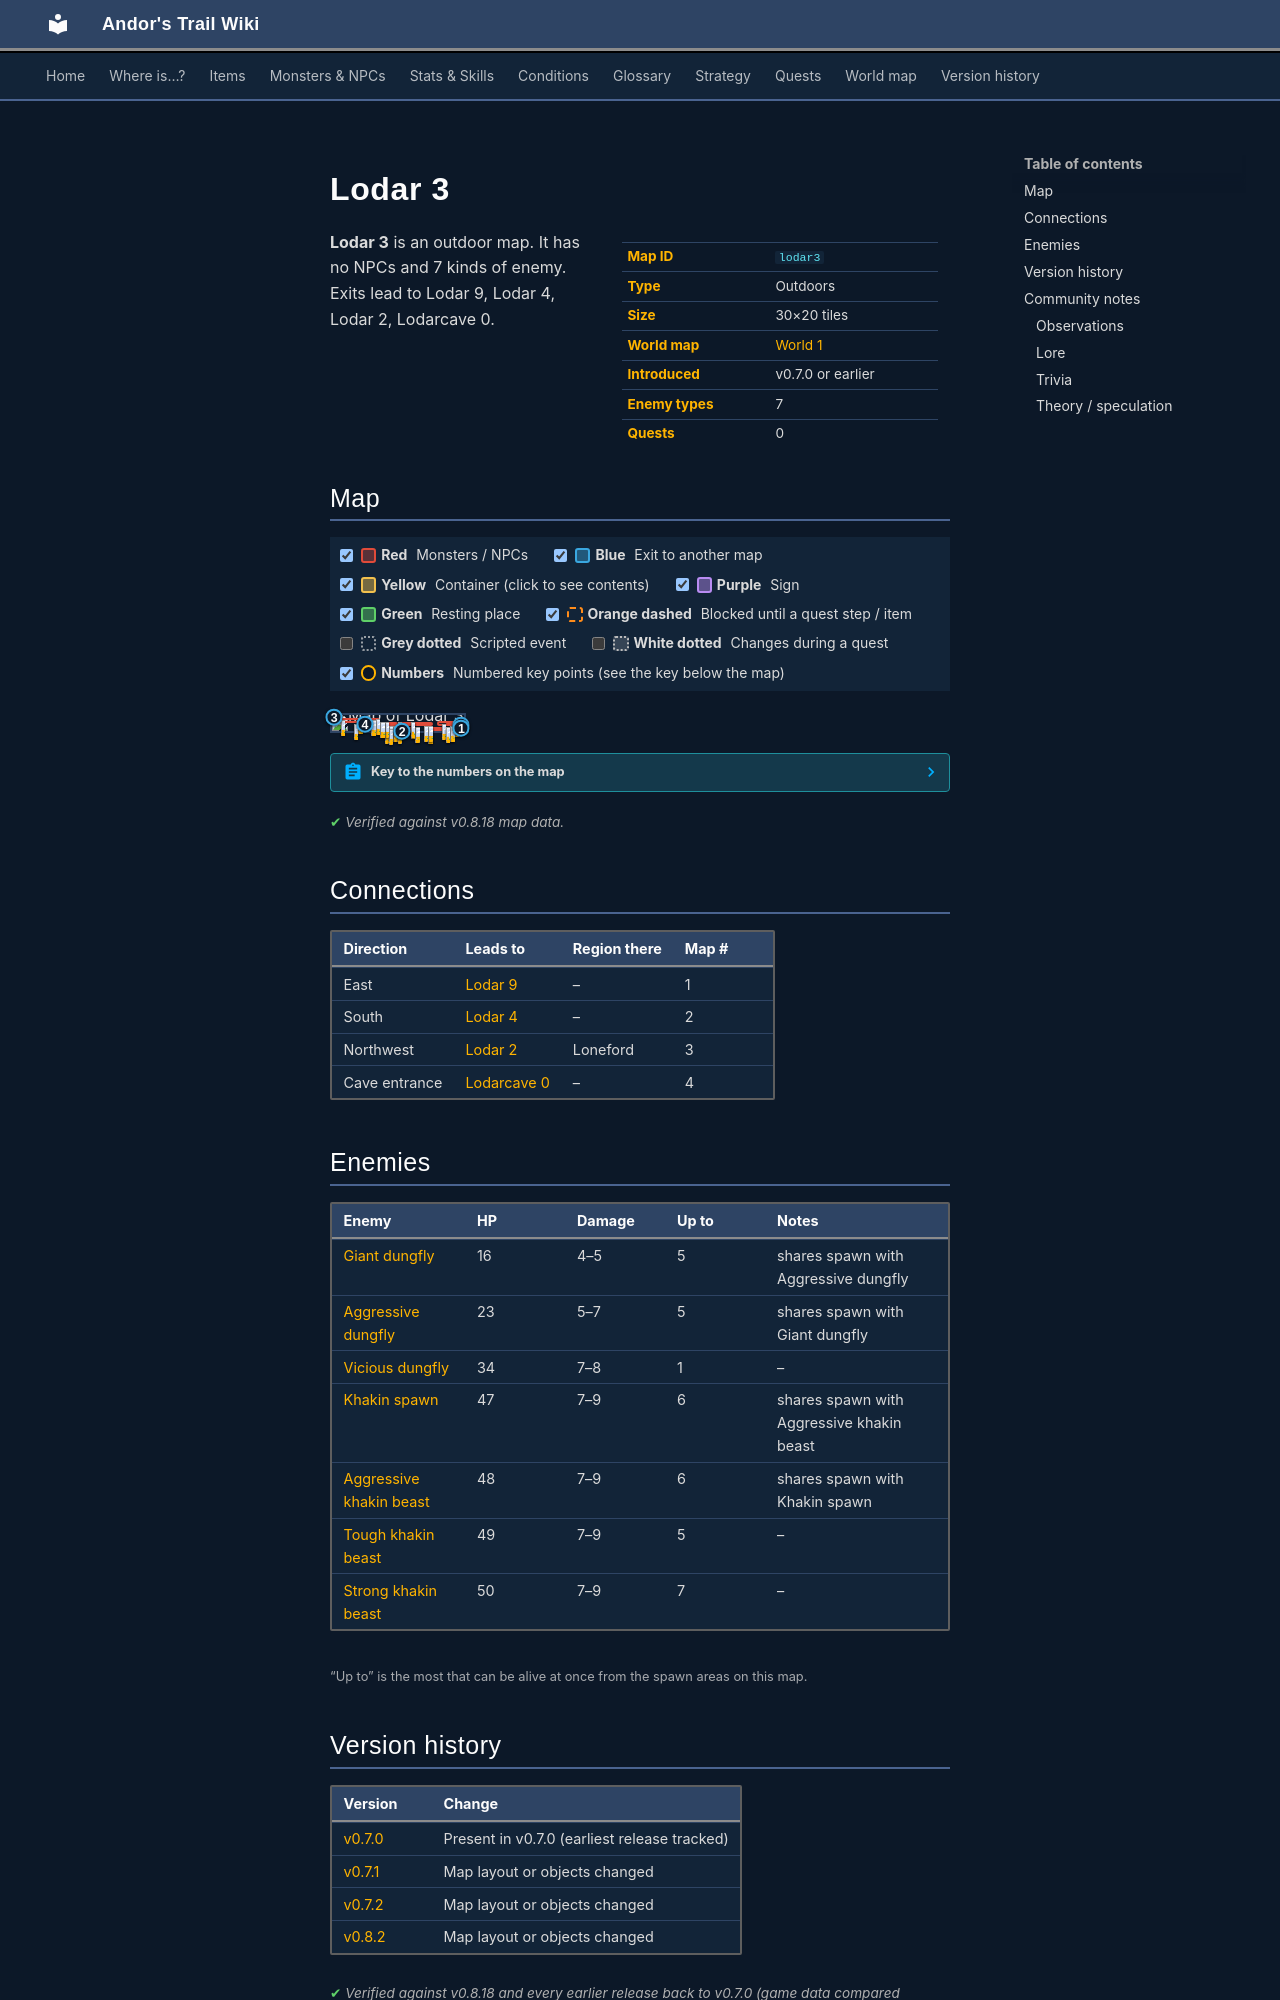

repository: asdfghjkl628/Andor-s-Trail-Wikiiii · page: maps/lodar3/index.html · generator: mkdocs

---
description: "Lodar 3 is an outdoor location in Andor's Trail. Enemies: Giant dungfly, Aggressive dungfly, Vicious dungfly, Khakin spawn, Aggressive khakin beast. Exits to Lodar 9, Lodar 4, Lodar 2, Lodarcave 0."
---

# Lodar 3

<div class="infobox" markdown>

| | |
|---|---|
| **Map ID** | `lodar3` |
| **Type** | Outdoors |
| **Size** | 30×20 tiles |
| **World map** | [World 1](index.md) |
| **Introduced** | v0.7.0 or earlier |
| **Enemy types** | 7 |
| **Quests** | 0 |

</div>

**Lodar 3** is an outdoor map. It has no NPCs and 7 kinds of enemy. Exits lead to Lodar 9, Lodar 4, Lodar 2, Lodarcave 0.

## Map

<div class="map-legend" markdown="0"><label class="lg"><input type="checkbox" data-t="spawn" checked><span class="sw sw-spawn"></span><b>Red</b>&nbsp;Monsters / NPCs</label><label class="lg"><input type="checkbox" data-t="mapchange" checked><span class="sw sw-mapchange"></span><b>Blue</b>&nbsp;Exit to another map</label><label class="lg"><input type="checkbox" data-t="container" checked><span class="sw sw-container"></span><b>Yellow</b>&nbsp;Container (click to see contents)</label><label class="lg"><input type="checkbox" data-t="sign" checked><span class="sw sw-sign"></span><b>Purple</b>&nbsp;Sign</label><label class="lg"><input type="checkbox" data-t="rest" checked><span class="sw sw-rest"></span><b>Green</b>&nbsp;Resting place</label><label class="lg"><input type="checkbox" data-t="key" checked><span class="sw sw-key"></span><b>Orange dashed</b>&nbsp;Blocked until a quest step / item</label><label class="lg"><input type="checkbox" data-t="script"><span class="sw sw-script"></span><b>Grey dotted</b>&nbsp;Scripted event</label><label class="lg"><input type="checkbox" data-t="replace"><span class="sw sw-replace"></span><b>White dotted</b>&nbsp;Changes during a quest</label><label class="lg"><input type="checkbox" data-t="pin" checked><span class="sw sw-pin"></span><b>Numbers</b>&nbsp;Numbered key points (see the key below the map)</label></div>

<div class="map-wrap hide-script hide-replace" markdown="0"><img src="../../assets/maps/lodar3.webp" alt="Map of Lodar 3" width="960" height="640" loading="lazy"><a id="place-west" class="mo mo-mapchange" href="../lodar2/#place-east2" title="Exit to Lodar 2" style="left:0.000%;top:5.000%;width:3.333%;height:10.000%"></a><a id="place-down lodar3" class="mo mo-mapchange" href="../lodarcave0/#place-up lodarcave0" title="Exit to Lodarcave 0" style="left:23.333%;top:55.000%;width:3.333%;height:5.000%"></a><a id="place-south" class="mo mo-mapchange" href="../lodar4/#place-north" title="Exit to Lodar 4" style="left:50.000%;top:95.000%;width:6.667%;height:5.000%"></a><a id="place-east2" class="mo mo-mapchange" href="../lodar9/#place-west3" title="Exit to Lodar 9" style="left:96.667%;top:55.000%;width:3.333%;height:10.000%"></a><a id="place-east1" class="mo mo-mapchange" href="../lodar9/#place-west2" title="Exit to Lodar 9" style="left:96.667%;top:75.000%;width:3.333%;height:10.000%"></a><span class="mo mo-spawn" title="Spawns: Vicious dungfly" style="left:40.000%;top:55.000%;width:10.000%;height:15.000%"></span><span class="mo mo-spawn" title="Spawns: Aggressive dungfly, Giant dungfly" style="left:43.333%;top:70.000%;width:3.333%;height:5.000%"></span><span class="mo mo-spawn" title="Spawns: Aggressive dungfly, Giant dungfly" style="left:40.000%;top:75.000%;width:26.667%;height:15.000%"></span><span class="mo mo-spawn" title="Spawns: Tough khakin beast" style="left:80.000%;top:35.000%;width:13.333%;height:30.000%"></span><span class="mo mo-spawn" title="Spawns: Tough khakin beast" style="left:86.667%;top:35.000%;width:10.000%;height:15.000%"></span><span class="mo mo-spawn" title="Spawns: Aggressive khakin beast, Khakin spawn" style="left:90.000%;top:65.000%;width:3.333%;height:10.000%"></span><span class="mo mo-spawn" title="Spawns: Aggressive khakin beast, Khakin spawn" style="left:70.000%;top:75.000%;width:23.333%;height:15.000%"></span><span class="mo mo-spawn" title="Spawns: Tough khakin beast" style="left:70.000%;top:65.000%;width:6.667%;height:5.000%"></span><span class="mo mo-spawn" title="Spawns: Aggressive khakin beast, Khakin spawn" style="left:50.000%;top:40.000%;width:26.667%;height:25.000%"></span><span class="mo mo-spawn" title="Spawns: Tough khakin beast" style="left:40.000%;top:40.000%;width:10.000%;height:10.000%"></span><span class="mo mo-spawn" title="Spawns: Strong khakin beast" style="left:36.667%;top:40.000%;width:3.333%;height:10.000%"></span><span class="mo mo-spawn" title="Spawns: Strong khakin beast" style="left:3.333%;top:20.000%;width:33.333%;height:30.000%"></span><span class="mo mo-spawn" title="Spawns: Strong khakin beast" style="left:16.667%;top:55.000%;width:3.333%;height:5.000%"></span><a class="mob" href="../../monsters/dungfly3/" title="Vicious dungfly" style="left:46.667%;top:65.000%;width:3.333%;height:5.000%"><img src="../../assets/icons/monsters/monsters_rltiles2_169.png" alt="Vicious dungfly"></a><a class="mob" href="../../monsters/dungfly1/" title="Giant dungfly" style="left:43.333%;top:70.000%;width:3.333%;height:5.000%"><img src="../../assets/icons/monsters/monsters_rltiles2_168.png" alt="Giant dungfly"></a><a class="mob" href="../../monsters/dungfly1/" title="Giant dungfly" style="left:40.000%;top:80.000%;width:3.333%;height:5.000%"><img src="../../assets/icons/monsters/monsters_rltiles2_168.png" alt="Giant dungfly"></a><a class="mob" href="../../monsters/dungfly1/" title="Giant dungfly" style="left:43.333%;top:85.000%;width:3.333%;height:5.000%"><img src="../../assets/icons/monsters/monsters_rltiles2_168.png" alt="Giant dungfly"></a><a class="mob" href="../../monsters/dungfly1/" title="Giant dungfly" style="left:50.000%;top:80.000%;width:3.333%;height:5.000%"><img src="../../assets/icons/monsters/monsters_rltiles2_168.png" alt="Giant dungfly"></a><a class="mob" href="../../monsters/dungfly2/" title="Aggressive dungfly" style="left:63.333%;top:75.000%;width:3.333%;height:5.000%"><img src="../../assets/icons/monsters/monsters_rltiles2_168.png" alt="Aggressive dungfly"></a><a class="mob" href="../../monsters/khakin3/" title="Tough khakin beast" style="left:83.333%;top:55.000%;width:3.333%;height:5.000%"><img src="../../assets/icons/monsters/monsters_rltiles1_113.png" alt="Tough khakin beast"></a><a class="mob" href="../../monsters/khakin3/" title="Tough khakin beast" style="left:93.333%;top:35.000%;width:3.333%;height:5.000%"><img src="../../assets/icons/monsters/monsters_rltiles1_113.png" alt="Tough khakin beast"></a><a class="mob" href="../../monsters/khakin2/" title="Aggressive khakin beast" style="left:90.000%;top:65.000%;width:3.333%;height:5.000%"><img src="../../assets/icons/monsters/monsters_rltiles1_112.png" alt="Aggressive khakin beast"></a><a class="mob" href="../../monsters/khakin2/" title="Aggressive khakin beast" style="left:86.667%;top:75.000%;width:3.333%;height:5.000%"><img src="../../assets/icons/monsters/monsters_rltiles1_112.png" alt="Aggressive khakin beast"></a><a class="mob" href="../../monsters/khakin1/" title="Khakin spawn" style="left:73.333%;top:80.000%;width:3.333%;height:5.000%"><img src="../../assets/icons/monsters/monsters_rltiles1_111.png" alt="Khakin spawn"></a><a class="mob" href="../../monsters/khakin3/" title="Tough khakin beast" style="left:73.333%;top:65.000%;width:3.333%;height:5.000%"><img src="../../assets/icons/monsters/monsters_rltiles1_113.png" alt="Tough khakin beast"></a><a class="mob" href="../../monsters/khakin3/" title="Tough khakin beast" style="left:70.000%;top:65.000%;width:3.333%;height:5.000%"><img src="../../assets/icons/monsters/monsters_rltiles1_113.png" alt="Tough khakin beast"></a><a class="mob" href="../../monsters/khakin2/" title="Aggressive khakin beast" style="left:60.000%;top:50.000%;width:3.333%;height:5.000%"><img src="../../assets/icons/monsters/monsters_rltiles1_112.png" alt="Aggressive khakin beast"></a><a class="mob" href="../../monsters/khakin1/" title="Khakin spawn" style="left:50.000%;top:45.000%;width:3.333%;height:5.000%"><img src="../../assets/icons/monsters/monsters_rltiles1_111.png" alt="Khakin spawn"></a><a class="mob" href="../../monsters/khakin2/" title="Aggressive khakin beast" style="left:60.000%;top:45.000%;width:3.333%;height:5.000%"><img src="../../assets/icons/monsters/monsters_rltiles1_112.png" alt="Aggressive khakin beast"></a><a class="mob" href="../../monsters/khakin3/" title="Tough khakin beast" style="left:40.000%;top:45.000%;width:3.333%;height:5.000%"><img src="../../assets/icons/monsters/monsters_rltiles1_113.png" alt="Tough khakin beast"></a><a class="mob" href="../../monsters/khakin4/" title="Strong khakin beast" style="left:36.667%;top:45.000%;width:3.333%;height:5.000%"><img src="../../assets/icons/monsters/monsters_rltiles1_114.png" alt="Strong khakin beast"></a><a class="mob" href="../../monsters/khakin4/" title="Strong khakin beast" style="left:36.667%;top:40.000%;width:3.333%;height:5.000%"><img src="../../assets/icons/monsters/monsters_rltiles1_114.png" alt="Strong khakin beast"></a><a class="mob" href="../../monsters/khakin4/" title="Strong khakin beast" style="left:33.333%;top:25.000%;width:3.333%;height:5.000%"><img src="../../assets/icons/monsters/monsters_rltiles1_114.png" alt="Strong khakin beast"></a><a class="mob" href="../../monsters/khakin4/" title="Strong khakin beast" style="left:30.000%;top:30.000%;width:3.333%;height:5.000%"><img src="../../assets/icons/monsters/monsters_rltiles1_114.png" alt="Strong khakin beast"></a><a class="mob" href="../../monsters/khakin4/" title="Strong khakin beast" style="left:20.000%;top:20.000%;width:3.333%;height:5.000%"><img src="../../assets/icons/monsters/monsters_rltiles1_114.png" alt="Strong khakin beast"></a><a class="mob" href="../../monsters/khakin4/" title="Strong khakin beast" style="left:6.667%;top:30.000%;width:3.333%;height:5.000%"><img src="../../assets/icons/monsters/monsters_rltiles1_114.png" alt="Strong khakin beast"></a><a class="mob" href="../../monsters/khakin4/" title="Strong khakin beast" style="left:16.667%;top:55.000%;width:3.333%;height:5.000%"><img src="../../assets/icons/monsters/monsters_rltiles1_114.png" alt="Strong khakin beast"></a><a class="pin pin-exit" href="#key-1" style="left:98.333%;top:60.000%" title="Exit (east): to [Lodar 9](lodar9.md)">1</a><a class="pin pin-exit" href="#key-1" style="left:98.333%;top:80.000%" title="Exit (east): to [Lodar 9](lodar9.md)">1</a><a class="pin pin-exit" href="#key-2" style="left:53.333%;top:97.500%" title="Exit (south): to [Lodar 4](lodar4.md)">2</a><a class="pin pin-exit" href="#key-3" style="left:1.667%;top:10.000%" title="Exit (northwest): to [Lodar 2](lodar2.md)">3</a><a class="pin pin-exit" href="#key-4" style="left:25.000%;top:57.500%" title="Exit (cave entrance): to [Lodarcave 0](lodarcave0.md)">4</a></div>

??? abstract "Key to the numbers on the map"

    | # | What | Details |
    |---|---|---|
    | <span id="key-1"></span>1 | Exit (east) | to [Lodar 9](lodar9.md) |
    | <span id="key-2"></span>2 | Exit (south) | to [Lodar 4](lodar4.md) |
    | <span id="key-3"></span>3 | Exit (northwest) | to [Lodar 2](lodar2.md) |
    | <span id="key-4"></span>4 | Exit (cave entrance) | to [Lodarcave 0](lodarcave0.md) |


<p class="verified">Verified against v0.8.18 map data.</p>

## Connections

| Direction | Leads to | Region there | Map # |
|---|---|---|---|
| East | [Lodar 9](lodar9.md) | – | 1 |
| South | [Lodar 4](lodar4.md) | – | 2 |
| Northwest | [Lodar 2](lodar2.md) | Loneford | 3 |
| Cave entrance | [Lodarcave 0](lodarcave0.md) | – | 4 |
